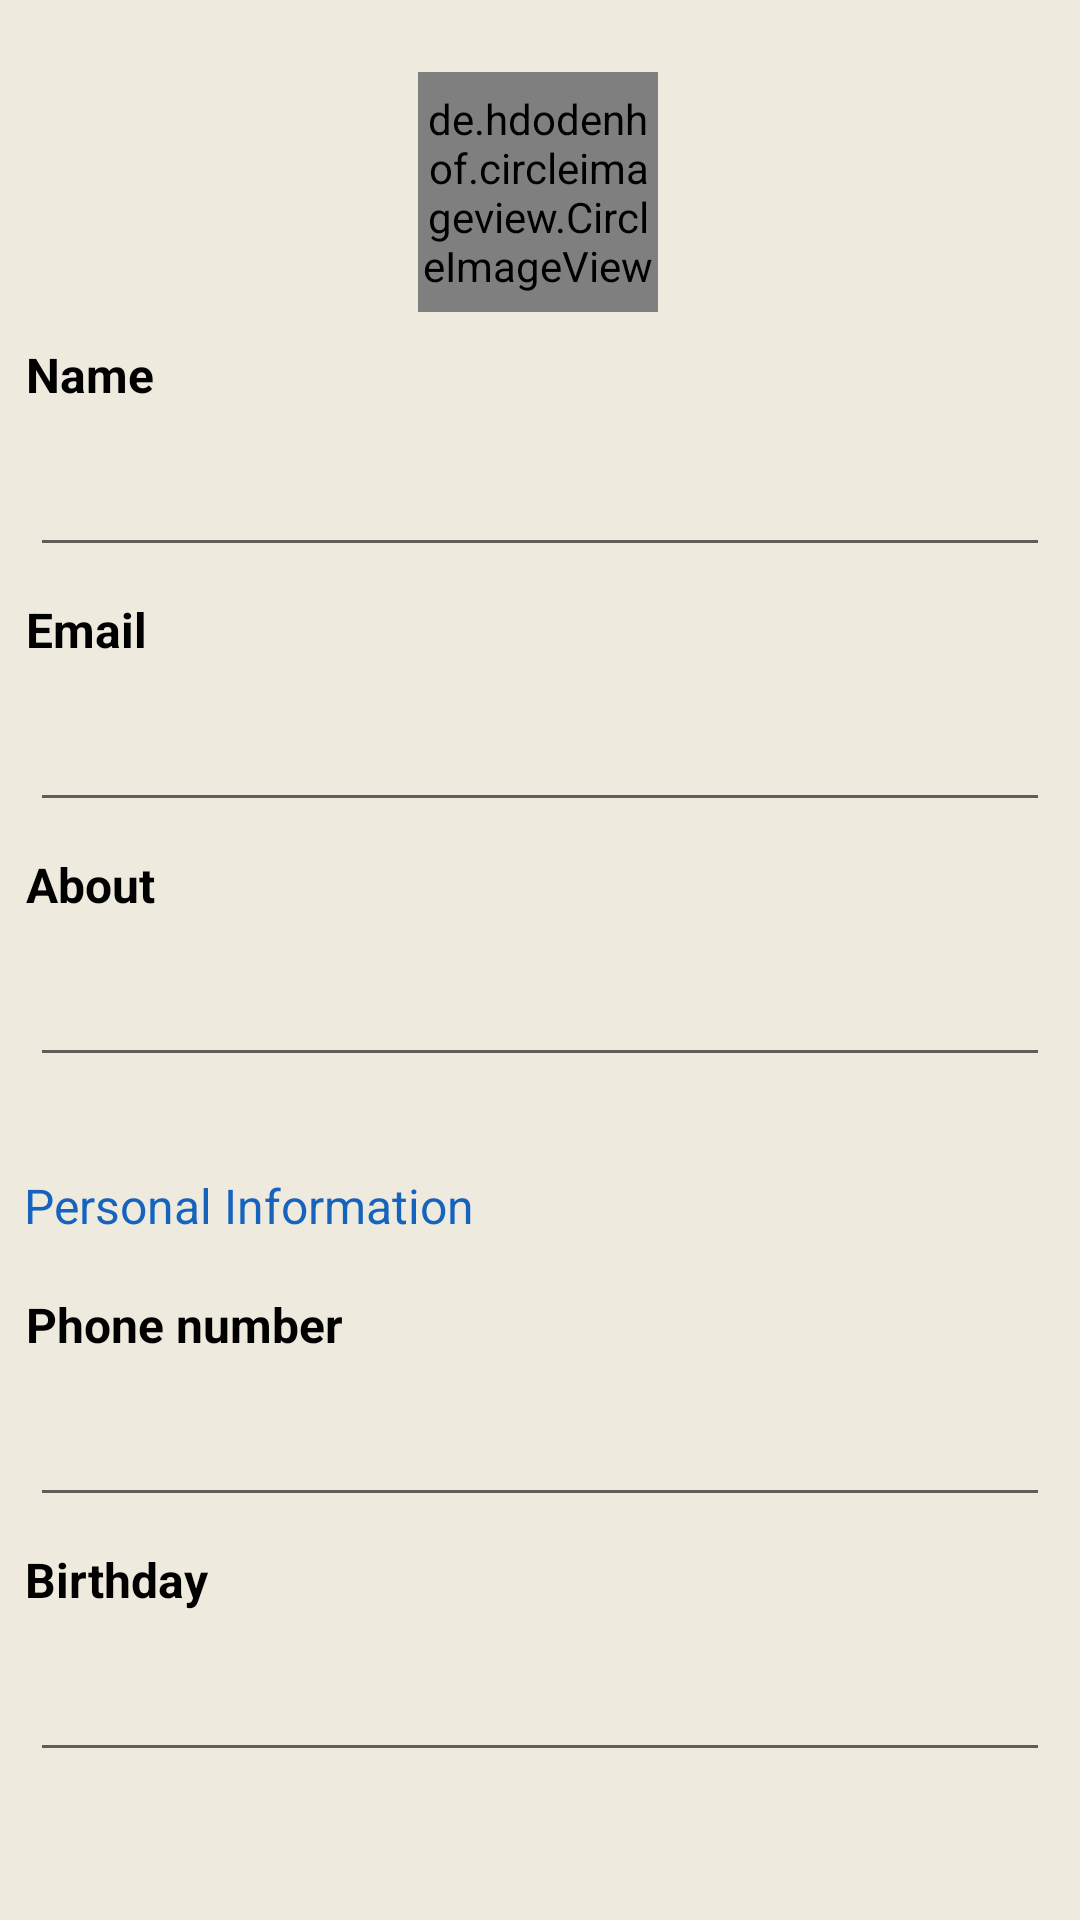

The Android layout XML behind this screen, and the referenced resources:
<!-- AndroidManifest.xml: application theme Theme.MeetUp -->
<!-- res/layout/editprofile.xml -->
<?xml version="1.0" encoding="utf-8"?>
<ScrollView
    xmlns:android="http://schemas.android.com/apk/res/android"
    xmlns:app="http://schemas.android.com/apk/res-auto"
    android:layout_width="match_parent"
    android:layout_height="match_parent"
    android:background="@color/DuskyWhite">
<androidx.constraintlayout.widget.ConstraintLayout
android:layout_width="match_parent"
android:layout_height="match_parent"
android:background="@color/DuskyWhite">

    <de.hdodenhof.circleimageview.CircleImageView
        android:id="@+id/userdp1"
        android:layout_width="80dp"
        android:layout_height="80dp"
        android:layout_marginTop="24dp"
        app:civ_border_color="#918D8D"
        app:civ_border_width="0.5dp"
        android:background="@drawable/ic_baseline_account_circle_24"
        app:layout_constraintEnd_toEndOf="parent"
        app:layout_constraintHorizontal_bias="0.498"
        app:layout_constraintStart_toStartOf="parent"
        app:layout_constraintTop_toTopOf="parent" />

    <TextView
        android:id="@+id/displaytext"
        android:layout_width="wrap_content"
        android:layout_height="wrap_content"
        android:layout_marginTop="8dp"
        android:padding="2dp"
        android:text="@string/name"
        android:textSize="16sp"
        android:textStyle="bold"
        android:textColor="@color/black"
        app:layout_constraintEnd_toEndOf="parent"
        app:layout_constraintHorizontal_bias="0.021"
        app:layout_constraintStart_toStartOf="parent"
        app:layout_constraintTop_toBottomOf="@id/userdp1" />

    <EditText
        android:id="@+id/nameprofile"
        android:layout_width="match_parent"
        android:layout_height="wrap_content"
        android:layout_margin="10dp"
        android:inputType="text"
        android:textColor="@color/black"
        app:layout_constraintEnd_toEndOf="parent"
        app:layout_constraintHorizontal_bias="0.0"
        app:layout_constraintStart_toStartOf="parent"
        app:layout_constraintTop_toBottomOf="@id/displaytext" />

    <TextView
        android:id="@+id/textprofile"
        android:layout_width="wrap_content"
        android:layout_height="wrap_content"
        android:layout_marginTop="8dp"
        android:text="@string/email"
        android:textStyle="bold"
        android:padding="2dp"
        android:textColor="@color/black"
        android:textSize="16sp"
        app:layout_constraintEnd_toEndOf="parent"
        app:layout_constraintHorizontal_bias="0.021"
        app:layout_constraintStart_toStartOf="parent"
        app:layout_constraintTop_toBottomOf="@id/nameprofile" />

    <EditText
        android:id="@+id/emailprofile"
        android:layout_width="match_parent"
        android:layout_height="wrap_content"
        android:layout_margin="10dp"
        android:textColor="@color/black"
        android:inputType="textEmailAddress"
        app:layout_constraintEnd_toEndOf="parent"
        app:layout_constraintStart_toStartOf="parent"
        app:layout_constraintTop_toBottomOf="@id/textprofile" />


    <TextView
        android:id="@+id/textView2"
        android:layout_width="wrap_content"
        android:layout_height="wrap_content"
        android:layout_marginTop="8dp"
        android:text="@string/about"
        android:textSize="16sp"
        android:padding="2dp"
        android:textStyle="bold"
        android:textColor="@color/black"
        app:layout_constraintEnd_toEndOf="parent"
        app:layout_constraintHorizontal_bias="0.021"
        app:layout_constraintStart_toStartOf="parent"
        app:layout_constraintTop_toBottomOf="@id/emailprofile" />

    <EditText
        android:id="@+id/aboutedit"
        android:layout_width="match_parent"
        android:layout_height="wrap_content"
        android:layout_margin="10dp"
        android:inputType="text"
        android:textColor="@color/black"
        app:layout_constraintEnd_toEndOf="parent"
        app:layout_constraintStart_toStartOf="parent"
        app:layout_constraintTop_toBottomOf="@id/textView2" />

    <TextView
        android:id="@+id/textView12"
        android:layout_width="match_parent"
        android:layout_height="wrap_content"
        android:layout_marginTop="24dp"
        android:padding="8dp"
        android:text="@string/personal_information"
        android:textColor="@color/blue"
        android:textSize="16sp"
        app:layout_constraintEnd_toEndOf="parent"
        app:layout_constraintHorizontal_bias="0.0"
        app:layout_constraintStart_toStartOf="parent"
        app:layout_constraintTop_toBottomOf="@id/aboutedit" />

    <TextView
        android:id="@+id/textView9"
        android:layout_width="wrap_content"
        android:layout_height="wrap_content"
        android:layout_marginTop="8dp"
        android:text="@string/phone_number"
        android:textSize="16sp"
        android:padding="2dp"
        android:textStyle="bold"
        android:textColor="@color/black"
        app:layout_constraintEnd_toEndOf="parent"
        app:layout_constraintHorizontal_bias="0.026"
        app:layout_constraintStart_toStartOf="parent"
        app:layout_constraintTop_toBottomOf="@id/textView12" />

    <EditText
        android:id="@+id/mobileno"
        android:layout_width="match_parent"
        android:layout_height="wrap_content"
        android:layout_margin="10dp"
        android:inputType="number"
        android:textColor="@color/black"
        app:layout_constraintEnd_toEndOf="parent"
        app:layout_constraintStart_toStartOf="parent"
        app:layout_constraintTop_toBottomOf="@id/textView9" />

    <TextView
        android:id="@+id/textView10"
        android:layout_width="wrap_content"
        android:layout_height="wrap_content"
        android:layout_marginTop="8dp"
        android:padding="2dp"
        android:textStyle="bold"
        android:text="@string/birthday"
        android:textSize="16sp"
        android:textColor="@color/black"
        app:layout_constraintEnd_toEndOf="parent"
        app:layout_constraintHorizontal_bias="0.022"
        app:layout_constraintStart_toStartOf="parent"
        app:layout_constraintTop_toBottomOf="@id/mobileno" />

    <EditText
        android:id="@+id/birthday"
        android:layout_width="match_parent"
        android:layout_height="wrap_content"
        android:layout_margin="10dp"
        android:cursorVisible="false"
        app:layout_constraintEnd_toEndOf="parent"
        app:layout_constraintStart_toStartOf="parent"
        app:layout_constraintTop_toBottomOf="@id/textView10" />

    <TextView
        android:id="@+id/birthday1"
        android:layout_width="match_parent"
        android:layout_height="49dp"
        android:layout_margin="10dp"
        android:textColor="@color/black"
        app:layout_constraintEnd_toEndOf="parent"
        app:layout_constraintStart_toStartOf="parent"
        app:layout_constraintTop_toBottomOf="@id/textView10" />



    <ImageButton
        android:id="@+id/savechanges"
        android:layout_width="32dp"
        android:layout_height="32dp"
        android:layout_margin="8dp"
        android:background="@drawable/ic_baseline_check_24"
        android:backgroundTint="@color/blue"
        app:layout_constraintEnd_toEndOf="parent"
        app:layout_constraintHorizontal_bias="0.958"
        app:layout_constraintStart_toStartOf="parent"
        app:layout_constraintTop_toTopOf="parent" />

    <ProgressBar
        android:id="@+id/loading_spinner"
        style="@style/Widget.AppCompat.ProgressBar"
        android:layout_width="wrap_content"
        android:layout_height="wrap_content"
        app:layout_constraintBottom_toBottomOf="parent"
        app:layout_constraintEnd_toEndOf="parent"
        app:layout_constraintHorizontal_bias="0.498"
        app:layout_constraintStart_toStartOf="parent"
        app:layout_constraintTop_toTopOf="parent"
        app:layout_constraintVertical_bias="0.449" />


</androidx.constraintlayout.widget.ConstraintLayout>
</ScrollView>
<!-- resources referenced by this layout -->
<resources>
  <color name="DuskyWhite">#EEEADE</color>
  <color name="black">#FF000000</color>
  <color name="blue">#1663be</color>
  <string name="about">About</string>
  <string name="birthday">Birthday</string>
  <string name="email">Email</string>
  <string name="name">Name</string>
  <string name="personal_information">Personal Information</string>
  <string name="phone_number">Phone number</string>
  <style name="Theme.MeetUp" parent="Theme.MaterialComponents.DayNight.DarkActionBar">
          
          <item name="colorPrimary">@color/blue</item>
          <item name="colorPrimaryVariant">@color/blue</item>
          <item name="colorOnPrimary">@color/blue</item>
          
          <item name="colorSecondary">@color/blue</item>
          <item name="colorSecondaryVariant">@color/blue</item>
          <item name="colorOnSecondary">@color/white</item>
          
  
          <item name="android:statusBarColor" tools:targetApi="l">?attr/colorPrimaryVariant</item>
          
      </style>
  <color name="white">#FFFFFFFF</color>
</resources>
